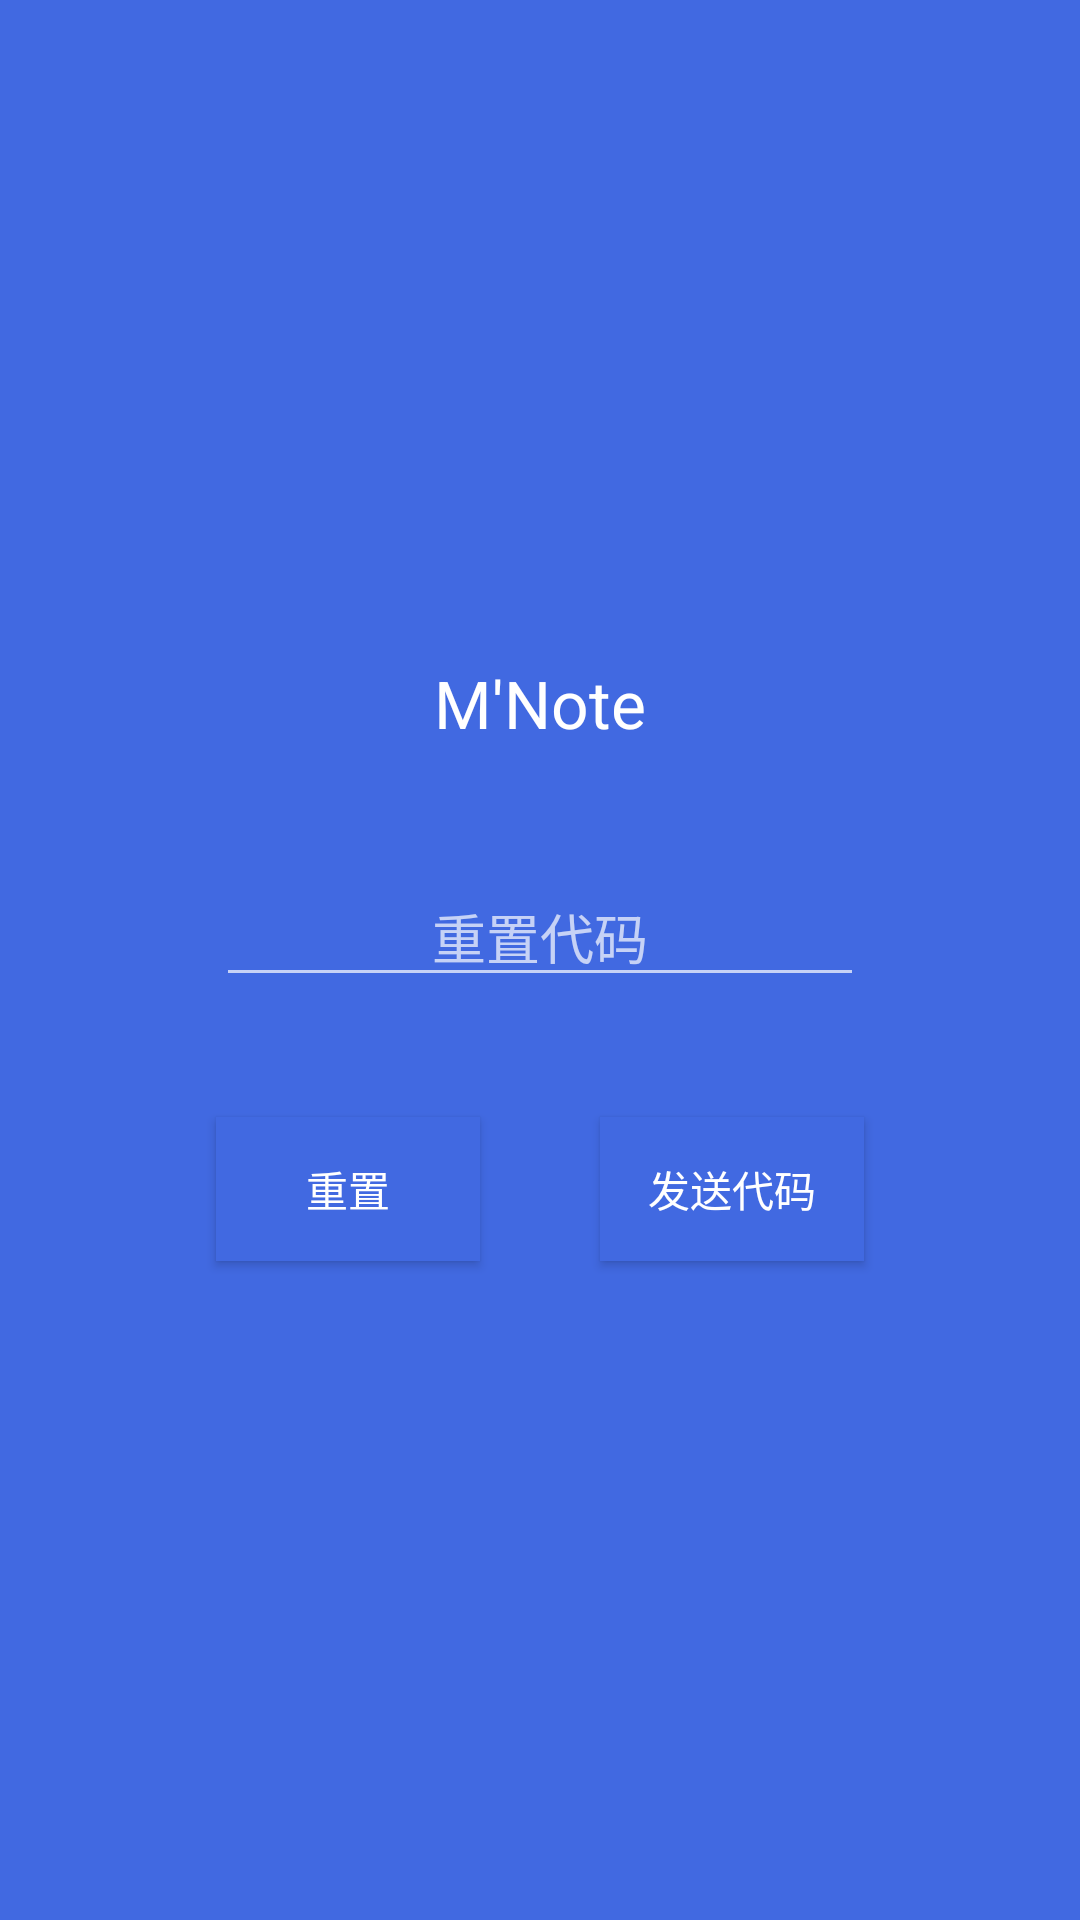

Write the Android layout XML for this screen, with the resource values it uses.
<!-- AndroidManifest.xml: application theme Theme.AppCompat.NoActionBar -->
<!-- res/layout/activity_note__cz.xml -->
<?xml version="1.0" encoding="utf-8"?>
<android.support.constraint.ConstraintLayout xmlns:android="http://schemas.android.com/apk/res/android"
    xmlns:app="http://schemas.android.com/apk/res-auto"
    xmlns:tools="http://schemas.android.com/tools"
    android:layout_width="match_parent"
    android:layout_height="match_parent"
    android:background="#4169E1"
    tools:context=".Note_Cz">

    <LinearLayout
        android:layout_width="wrap_content"
        android:layout_height="wrap_content"
        android:layout_marginBottom="8dp"
        android:layout_marginEnd="8dp"
        android:layout_marginStart="8dp"
        android:layout_marginTop="8dp"
        android:orientation="vertical"
        app:layout_constraintBottom_toBottomOf="parent"
        app:layout_constraintEnd_toEndOf="parent"
        app:layout_constraintStart_toStartOf="parent"
        app:layout_constraintTop_toTopOf="parent">

        <LinearLayout
            android:layout_width="match_parent"
            android:layout_height="match_parent"
            android:layout_margin="20dp"
            android:gravity="center"
            tools:layout_editor_absoluteX="8dp"
            tools:layout_editor_absoluteY="0dp">

            <TextView
                android:id="@+id/TextView1"
                android:layout_width="wrap_content"
                android:layout_height="wrap_content"
                android:text="M&apos;Note"
                android:textAppearance="?android:attr/textAppearanceLarge"
                android:textColor="#ffffff" />

        </LinearLayout>

        <LinearLayout
            android:layout_width="match_parent"
            android:layout_height="match_parent"
            tools:layout_editor_absoluteX="8dp"
            tools:layout_editor_absoluteY="0dp">

            <EditText
                android:id="@+id/EditText1"
                android:layout_width="wrap_content"
                android:layout_height="wrap_content"
                android:layout_margin="20dp"
                android:layout_weight="1"
                android:ems="10"
                android:gravity="center"
                android:hint="重置代码" />

        </LinearLayout>

        <LinearLayout
            android:layout_width="match_parent"
            android:layout_height="match_parent"
            android:gravity="center"
            tools:layout_editor_absoluteX="8dp"
            tools:layout_editor_absoluteY="0dp">

            <Button
                android:id="@+id/button1"
                android:layout_width="wrap_content"
                android:layout_height="wrap_content"
                android:layout_margin="20dp"
                android:background="#4169E1"
                android:text="重置" />

            <Button
                android:id="@+id/button2"
                android:layout_width="wrap_content"
                android:layout_height="wrap_content"
                android:layout_margin="20dp"
                android:background="#4169E1"
                android:text="发送代码" />

        </LinearLayout>
    </LinearLayout>


</android.support.constraint.ConstraintLayout>
<!-- resources referenced by this layout -->
<resources>

</resources>
